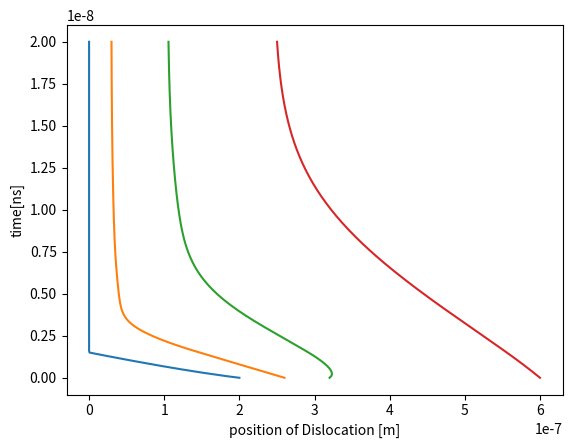

Reproduce this figure in Python.
import numpy as np 
import matplotlib.pyplot as plt 
import math


#To find Internal stress around dislocation due to surrounding disloactions 
def get_internal_stress(x_coords,shear_modulus,poissons_ratio,burgers_vector):
    d=shear_modulus*burgers_vector/(2*np.pi*(1-poissons_ratio))
    stress=np.array([])
    swap=0
    for j in range(len(x_coords)):
        stress_final=0
        # Use swapping teqnique to find distance between dislocations
        swap=x_coords[j]
        x_coords[j]=x_coords[0]
        x_coords[0]=swap
        for i in range(len(x_coords)-1): #Its is length minus one due to distance calculation is between two points
            stress_iteration=d/(x_coords[0]-x_coords[i+1])
            stress_final=stress_final+stress_iteration
        stress=np.append(stress,stress_final)
    return stress

#To find velocity as position changes
def velocity(burgers_vector,drag_coefficient,shear_stress,t_ext):
    velocitys=np.array([])
    for i in range(len(shear_stress)):
        velocity =(burgers_vector/drag_coefficient)*(shear_stress[i]+t_ext)
        velocitys=np.append(velocitys,velocity)
    return velocitys

#Function to plot positions of two dislocations with 
def plot_trajectories(times,positions):
    positions_plot=np.around(positions,11)
    plt.xlabel('position of Dislocation [m]')
    plt.ylabel('time[ns]')
    plt.plot(positions,times)
    #plt.axis([0e-6,0.45e-6,0e-9,10e-9])
    plt.savefig('img.png')

# System_Definition
system_length_x= 2e-6                                   #m
shear_modulus= 26e9                                     #Pa
poissons_ratio=0.33
burgers_vector=0.256e-9                                 #m
drag_coefficient=1e-4                                   #Pa-s
total_time=20e-9                                        #s
delta_t=10e-11                                          #s
number_steps=total_time/delta_t

#Initial_Values
length= 2e-6                                             #m
n_dislocations=4
initial_position=length*np.array([0.1,0.13,0.16,0.3])    #x-co-ordinates
tau_external=-25000000                                    # External force

#variables initialization for plotting purpose
final_position=np.array([])
vel=np.array([])
final_position=initial_position                          #for loop initiating purpose
positions=np.array([initial_position])
times=np.array([0])
vels=np.zeros([1,len(initial_position)])


#Loop to calculate final positions with time

for i in range(math.ceil(number_steps)):
    shear_stress=get_internal_stress(np.copy(final_position),shear_modulus,poissons_ratio,burgers_vector)
        #Here np.copy is used for call by value purpose in order to prevent function modifying outside variable
        #In internl stress calculation function my initial positions get swapped according to requirement.
    vel=velocity(burgers_vector,drag_coefficient,shear_stress,tau_external)
    vels=np.append(vels,[vel],axis=0)
    final_position=final_position+delta_t*vel
    for j in range(len(initial_position)):
        if final_position[j]<=0:
            final_position[j]=0
    positions=np.append(positions,[final_position],axis=0)
    times=np.append(times,[(i+1)*delta_t],axis=0)

# Calling plot function for plotting purpose
plotting=plot_trajectories(times,positions)
